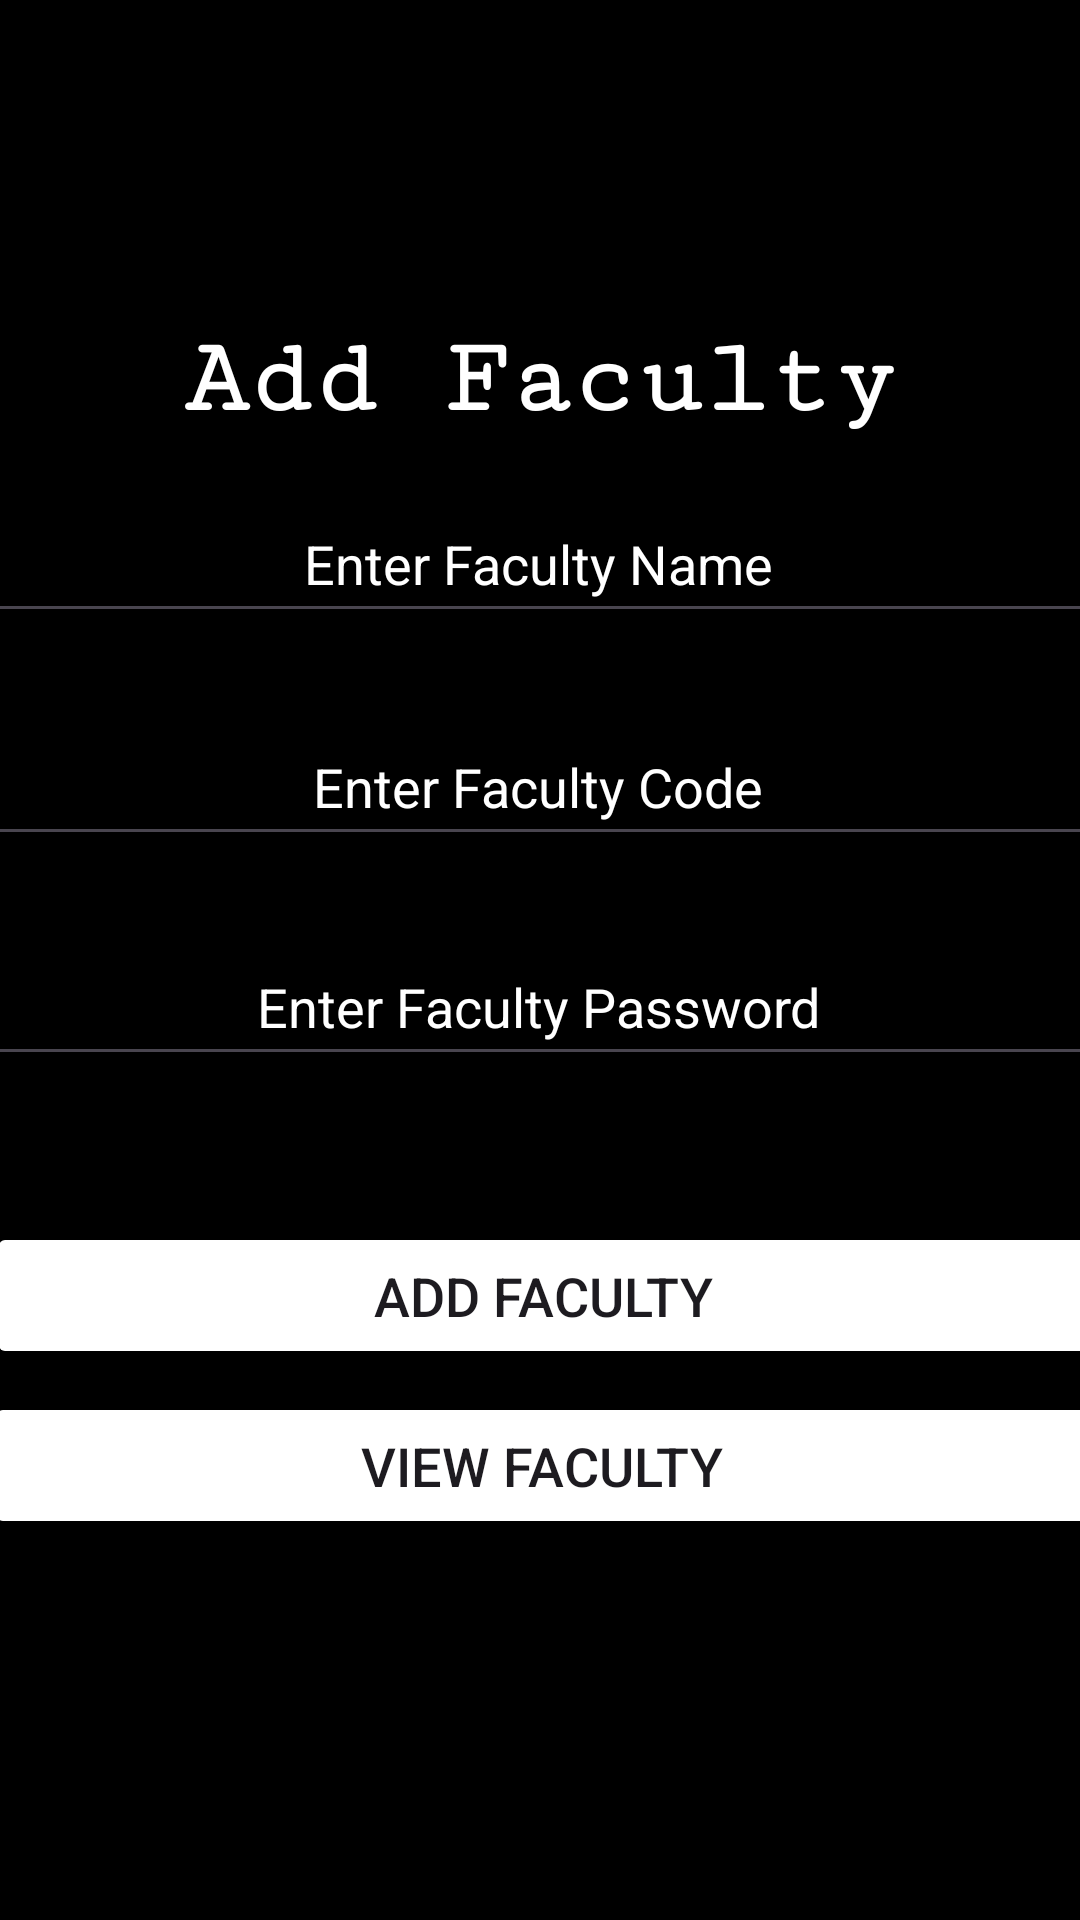

Android layout source for this screen:
<!-- AndroidManifest.xml: application theme Theme.Student_Attendance -->
<!-- res/layout/activity_add_faculty.xml -->
<?xml version="1.0" encoding="utf-8"?>
<androidx.constraintlayout.widget.ConstraintLayout xmlns:android="http://schemas.android.com/apk/res/android"
    xmlns:app="http://schemas.android.com/apk/res-auto"
    xmlns:tools="http://schemas.android.com/tools"
    android:layout_width="match_parent"
    android:layout_height="match_parent"
    tools:context=".Add_Faculty"
    android:background="#000000">

    <TextView
        android:id="@+id/loginText"
        android:layout_width="match_parent"
        android:layout_height="wrap_content"
        android:fontFamily="serif-monospace"
        android:text="Add Faculty"
        android:textAlignment="center"
        android:textColor="@color/purple"
        android:textSize="36sp"
        android:textStyle="bold"
        app:layout_constraintBottom_toBottomOf="parent"
        app:layout_constraintEnd_toEndOf="parent"
        app:layout_constraintHorizontal_bias="0.0"
        app:layout_constraintStart_toStartOf="parent"
        app:layout_constraintTop_toTopOf="parent"
        app:layout_constraintVertical_bias="0.178" />

    <EditText
        android:id="@+id/ed_f_name"
        android:layout_width="371dp"
        android:layout_height="49dp"
        android:textAlignment="center"
        android:textColorHint="@color/purple"
        android:hint="Enter Faculty Name"
        android:textColor="@color/purple"
        app:layout_constraintBottom_toBottomOf="parent"
        app:layout_constraintHorizontal_bias="0.6"
        app:layout_constraintLeft_toLeftOf="parent"
        app:layout_constraintRight_toRightOf="parent"
        app:layout_constraintTop_toTopOf="parent"
        app:layout_constraintVertical_bias="0.274" />

    <EditText
        android:id="@+id/ed_f_code"
        android:layout_width="371dp"
        android:layout_height="49dp"
        android:hint="Enter Faculty Code"
        android:textAlignment="center"
        android:textColorHint="@color/purple"
        android:textColor="@color/black"
        app:layout_constraintBottom_toBottomOf="parent"
        app:layout_constraintHorizontal_bias="0.6"
        app:layout_constraintLeft_toLeftOf="parent"
        app:layout_constraintRight_toRightOf="parent"
        app:layout_constraintTop_toTopOf="parent"
        app:layout_constraintVertical_bias="0.4" />

    <EditText
        android:id="@+id/ed_f_password"
        android:layout_width="371dp"
        android:layout_height="49dp"
        android:hint="Enter Faculty Password"
        android:textAlignment="center"
        android:textColor="@color/black"
        android:textColorHint="@color/purple"
        app:layout_constraintBottom_toBottomOf="parent"
        app:layout_constraintHorizontal_bias="0.6"
        app:layout_constraintLeft_toLeftOf="parent"
        app:layout_constraintRight_toRightOf="parent"
        app:layout_constraintTop_toTopOf="parent"
        app:layout_constraintVertical_bias="0.524" />

    <Button
        android:id="@+id/btn_add_faculty"
        android:layout_width="371dp"
        android:layout_height="49dp"
        android:backgroundTint="@color/purple"
        android:text="Add Faculty"
        android:textSize="18sp"
        app:cornerRadius="20dp"
        app:layout_constraintBottom_toBottomOf="parent"
        app:layout_constraintHorizontal_bias="0.446"
        app:layout_constraintLeft_toLeftOf="parent"
        app:layout_constraintRight_toRightOf="parent"
        app:layout_constraintTop_toTopOf="parent"
        app:layout_constraintVertical_bias="0.689" />

    <Button
        android:id="@+id/btn_view_faculty"
        android:layout_width="371dp"
        android:layout_height="49dp"
        android:backgroundTint="@color/purple"
        android:text="View Faculty"
        android:textSize="18sp"
        app:cornerRadius="20dp"
        app:layout_constraintBottom_toBottomOf="parent"
        app:layout_constraintLeft_toLeftOf="parent"
        app:layout_constraintRight_toRightOf="parent"
        app:layout_constraintTop_toTopOf="parent"
        app:layout_constraintVertical_bias="0.785" />
</androidx.constraintlayout.widget.ConstraintLayout>
<!-- resources referenced by this layout -->
<resources>
  <color name="black">#FF000000</color>
  <color name="purple">#FFFFFFFF</color>
  <style name="Theme.Student_Attendance" parent="Base.Theme.Student_Attendance" />
  <style name="Base.Theme.Student_Attendance" parent="Theme.Material3.DayNight.NoActionBar">
          
          
      </style>
</resources>
